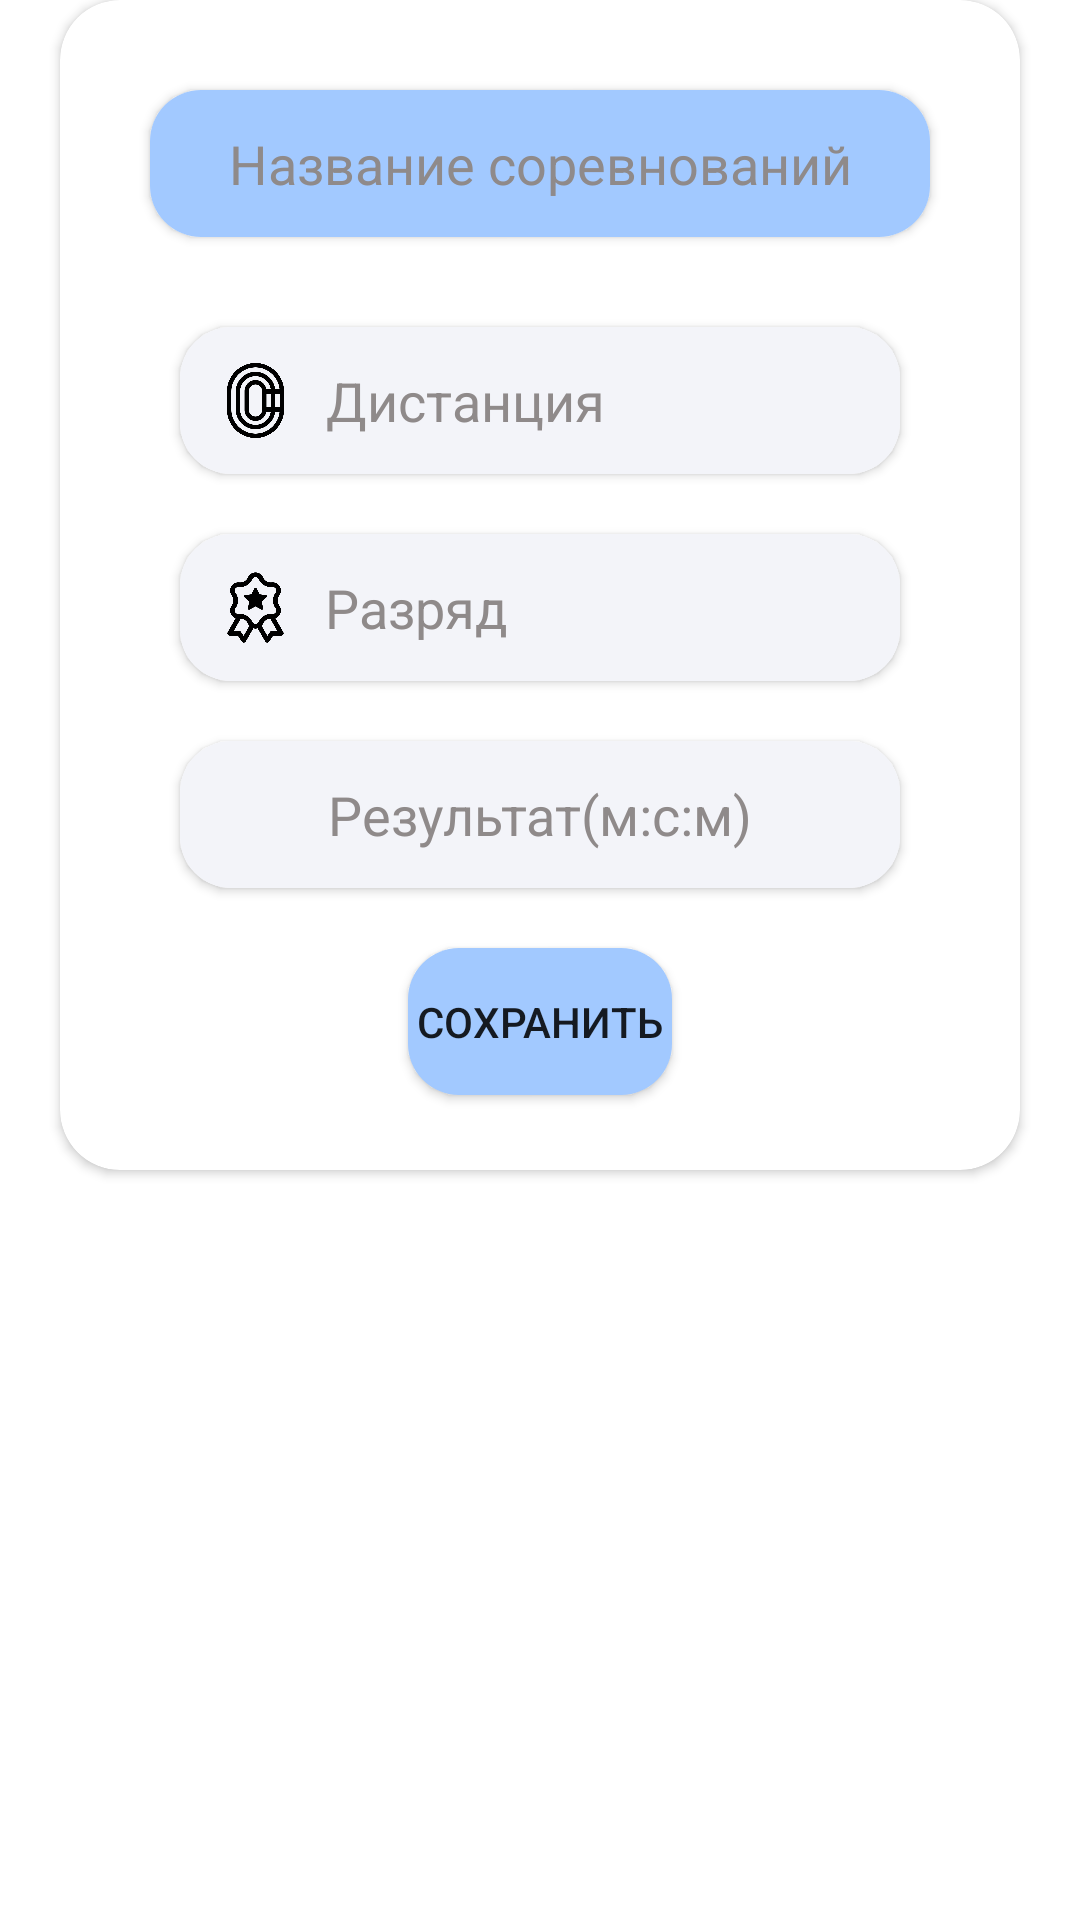

Android layout source for this screen:
<!-- AndroidManifest.xml: application theme Theme.TestFinalProject -->
<!-- res/layout/dialog_set_event.xml -->
<?xml version="1.0" encoding="utf-8"?>
<androidx.constraintlayout.widget.ConstraintLayout xmlns:android="http://schemas.android.com/apk/res/android"
    xmlns:app="http://schemas.android.com/apk/res-auto"
    xmlns:tools="http://schemas.android.com/tools"
    android:layout_width="match_parent"
    android:layout_height="wrap_content"
    android:background="@android:color/transparent"
    android:elevation="2dp">


    <androidx.cardview.widget.CardView
        android:layout_width="0dp"
        android:layout_height="wrap_content"
        android:layout_marginStart="20dp"
        android:layout_marginEnd="20dp"
        app:cardCornerRadius="20dp"
        app:layout_constraintEnd_toEndOf="parent"
        app:layout_constraintStart_toStartOf="parent"
        app:layout_constraintTop_toTopOf="parent">

        <androidx.constraintlayout.widget.ConstraintLayout
            android:layout_width="match_parent"
            android:layout_height="match_parent">

            <androidx.cardview.widget.CardView
                android:id="@+id/cardView11"
                android:layout_width="0dp"
                android:layout_height="49dp"
                android:layout_marginStart="30dp"
                android:layout_marginTop="30dp"
                android:layout_marginEnd="30dp"
                android:layout_marginBottom="30dp"
                android:background="@color/main_background_color"
                app:cardCornerRadius="17dp"
                app:layout_constraintBottom_toTopOf="@+id/cardView5"
                app:layout_constraintEnd_toEndOf="parent"
                app:layout_constraintStart_toStartOf="parent"
                app:layout_constraintTop_toTopOf="parent">

                <androidx.constraintlayout.widget.ConstraintLayout
                    android:layout_width="match_parent"
                    android:layout_height="match_parent"
                    android:background="@color/main_background_color">

                    <EditText
                        android:id="@+id/editTextNameOfTheCompetition"
                        android:layout_width="wrap_content"
                        android:layout_height="wrap_content"
                        android:background="@android:color/transparent"
                        android:ems="10"
                        android:gravity="center"
                        android:hint="@string/NameOfTheCompetition"
                        android:inputType="textPersonName"
                        android:textColorHint="@color/grayBackgroundText"
                        app:layout_constraintBottom_toBottomOf="parent"
                        app:layout_constraintEnd_toEndOf="parent"
                        app:layout_constraintStart_toStartOf="parent"
                        app:layout_constraintTop_toTopOf="parent" />
                </androidx.constraintlayout.widget.ConstraintLayout>

            </androidx.cardview.widget.CardView>

            <androidx.cardview.widget.CardView
                android:id="@+id/cardView5"
                android:layout_width="240dp"
                android:layout_height="49dp"
                android:layout_marginBottom="20dp"
                android:background="#F3F4F9"
                app:cardCornerRadius="17dp"
                app:layout_constraintBottom_toTopOf="@+id/cardView9"
                app:layout_constraintEnd_toEndOf="parent"
                app:layout_constraintStart_toStartOf="parent">

                <androidx.constraintlayout.widget.ConstraintLayout
                    android:layout_width="match_parent"
                    android:layout_height="match_parent"
                    android:background="#F3F4F9">

                    <EditText
                        android:id="@+id/editTextDistance"
                        android:layout_width="wrap_content"
                        android:layout_height="wrap_content"
                        android:layout_marginStart="-50dp"
                        android:background="@android:color/transparent"
                        android:hint="@string/distance"
                        android:inputType="textPersonName"
                        android:textColorHint="@color/grayBackgroundText"
                        app:layout_constraintBottom_toBottomOf="parent"
                        app:layout_constraintEnd_toEndOf="parent"
                        app:layout_constraintStart_toStartOf="parent"
                        app:layout_constraintTop_toTopOf="parent" />

                    <ImageView
                        android:id="@+id/imageView3"
                        android:layout_width="25dp"
                        android:layout_height="25dp"
                        android:layout_marginEnd="190dp"
                        android:scaleType="fitCenter"
                        android:src="@drawable/running_track"
                        app:layout_constraintBottom_toBottomOf="parent"
                        app:layout_constraintEnd_toEndOf="parent"
                        app:layout_constraintStart_toStartOf="parent"
                        app:layout_constraintTop_toTopOf="parent"
                        tools:srcCompat="@tools:sample/avatars" />
                </androidx.constraintlayout.widget.ConstraintLayout>

            </androidx.cardview.widget.CardView>

            <androidx.cardview.widget.CardView
                android:id="@+id/cardView9"
                android:layout_width="240dp"
                android:layout_height="49dp"
                android:layout_marginBottom="20dp"
                app:cardCornerRadius="17dp"
                app:layout_constraintBottom_toTopOf="@+id/cardView12"
                app:layout_constraintEnd_toEndOf="parent"
                app:layout_constraintStart_toStartOf="parent">

                <androidx.constraintlayout.widget.ConstraintLayout
                    android:layout_width="match_parent"
                    android:layout_height="match_parent"
                    android:background="#F3F4F9">

                    <ImageView
                        android:id="@+id/imageView10"
                        android:layout_width="25dp"
                        android:layout_height="25dp"
                        android:layout_marginEnd="190dp"
                        android:src="@drawable/category_img"
                        app:layout_constraintBottom_toBottomOf="parent"
                        app:layout_constraintEnd_toEndOf="parent"
                        app:layout_constraintStart_toStartOf="parent"
                        app:layout_constraintTop_toTopOf="parent"
                        tools:src="@tools:sample/avatars" />

                    <EditText
                        android:id="@+id/editTextСategory"
                        android:layout_width="wrap_content"
                        android:layout_height="wrap_content"
                        android:layout_marginStart="-83dp"
                        android:background="@android:color/transparent"
                        android:hint="@string/category"
                        android:inputType="text"
                        android:textColorHint="@color/grayBackgroundText"
                        app:layout_constraintBottom_toBottomOf="parent"
                        app:layout_constraintEnd_toEndOf="parent"
                        app:layout_constraintStart_toStartOf="parent"
                        app:layout_constraintTop_toTopOf="parent" />
                </androidx.constraintlayout.widget.ConstraintLayout>

            </androidx.cardview.widget.CardView>

            <androidx.cardview.widget.CardView
                android:id="@+id/cardView12"
                android:layout_width="240dp"
                android:layout_height="49dp"
                android:layout_marginBottom="20dp"
                app:cardCornerRadius="17dp"
                app:layout_constraintBottom_toTopOf="@+id/saveEventButton"
                app:layout_constraintEnd_toEndOf="parent"
                app:layout_constraintStart_toStartOf="parent">

                <androidx.constraintlayout.widget.ConstraintLayout
                    android:layout_width="match_parent"
                    android:layout_height="match_parent"
                    android:background="#F3F4F9">

                    <EditText
                        android:id="@+id/editTextResult"
                        android:layout_width="wrap_content"
                        android:layout_height="wrap_content"
                        android:background="@android:color/transparent"
                        android:hint="@string/result"
                        android:inputType="textPersonName"
                        android:textColorHint="@color/grayBackgroundText"
                        app:layout_constraintBottom_toBottomOf="parent"
                        app:layout_constraintEnd_toEndOf="parent"
                        app:layout_constraintStart_toStartOf="parent"
                        app:layout_constraintTop_toTopOf="parent" />

                    <ImageView
                        android:id="@+id/imageView13"
                        android:layout_width="25dp"
                        android:layout_height="25dp"
                        android:layout_marginEnd="190dp"
                        android:src="@drawable/stopwatch_img"
                        app:layout_constraintBottom_toBottomOf="parent"
                        app:layout_constraintEnd_toEndOf="parent"
                        app:layout_constraintStart_toStartOf="parent"
                        app:layout_constraintTop_toTopOf="parent"
                        tools:src="@tools:sample/avatars" />
                </androidx.constraintlayout.widget.ConstraintLayout>

            </androidx.cardview.widget.CardView>

            <Button
                android:id="@+id/saveEventButton"
                android:layout_width="wrap_content"
                android:layout_height="wrap_content"
                android:layout_marginBottom="25dp"
                android:background="@drawable/roundedbutton"
                android:text="@string/save"
                app:layout_constraintBottom_toBottomOf="parent"
                app:layout_constraintEnd_toEndOf="parent"
                app:layout_constraintStart_toStartOf="parent" />
        </androidx.constraintlayout.widget.ConstraintLayout>
    </androidx.cardview.widget.CardView>

</androidx.constraintlayout.widget.ConstraintLayout>
<!-- resources referenced by this layout -->
<resources>
  <color name="grayBackgroundText">#8F8A8A</color>
  <color name="main_background_color">#A2C9FF</color>
  <!-- drawable category_img: png bitmap (drawable, 17170 bytes) -->
  <!-- drawable roundedbutton (drawable) -->
  <?xml version="1.0" encoding="utf-8"?>
  <shape xmlns:android="http://schemas.android.com/apk/res/android"
      android:shape="rectangle">
      <solid android:color="@color/main_background_color" />
      <size android:height="49dp"/>
      <corners
  
          android:bottomRightRadius="17dp"
          android:bottomLeftRadius="17dp"
          android:topRightRadius="17dp"
          android:topLeftRadius="17dp"/>
  </shape>
  <!-- drawable running_track: png bitmap (drawable, 18978 bytes) -->
  <string name="NameOfTheCompetition">Название соревнований</string>
  <string name="category">Разряд</string>
  <string name="distance">Дистанция</string>
  <string name="result">Результат(м:с:м)</string>
  <string name="save">Сохранить</string>
  <style name="Theme.TestFinalProject" parent="Theme.MaterialComponents.DayNight.DarkActionBar">
          
          <item name="colorPrimary">@color/main_background_color</item>
          <item name="colorPrimaryVariant">@color/main_background_color</item>
          <item name="colorOnPrimary">#F3F4F9</item>
          
          <item name="colorSecondary">@color/main_background_color</item>
          <item name="colorSecondaryVariant">@color/teal_700</item>
          <item name="colorOnSecondary">@color/black</item>
          
          <item name="android:statusBarColor">?attr/colorPrimaryVariant</item>
          
      </style>
  <color name="teal_700">#FF018786</color>
  <color name="black">#FF000000</color>
</resources>
